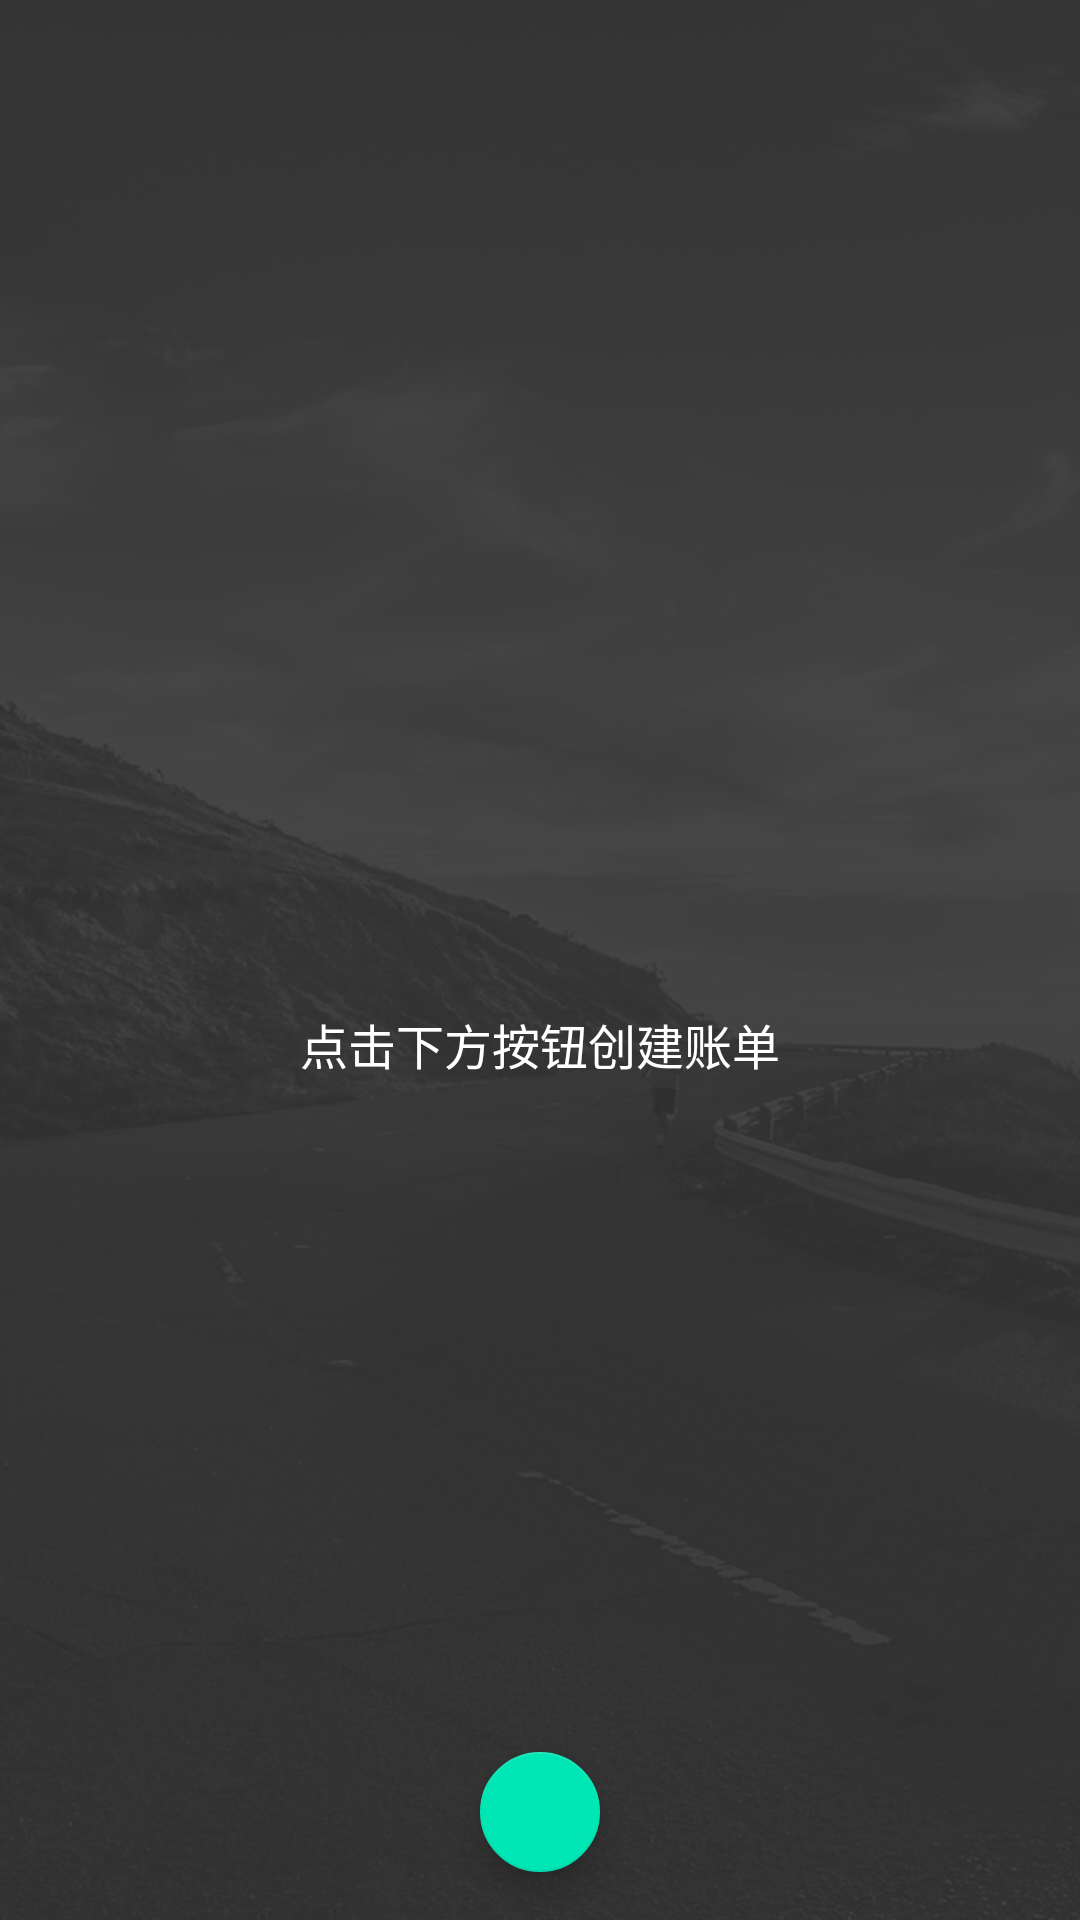

Produce the Android XML layout that renders to this screen, including the resource entries it uses.
<!-- AndroidManifest.xml: activity theme Theme.Drawer -->
<!-- res/layout/activity_main.xml -->
<?xml version="1.0" encoding="utf-8"?>
<android.support.v4.widget.DrawerLayout xmlns:android="http://schemas.android.com/apk/res/android"
    xmlns:app="http://schemas.android.com/apk/res-auto"
    android:id="@+id/dl_main"
    android:layout_width="match_parent"
    android:layout_height="match_parent"
    android:fitsSystemWindows="true">

    <LinearLayout
        android:layout_width="match_parent"
        android:layout_height="match_parent"
        android:orientation="vertical">


        <android.support.v7.widget.Toolbar
            android:id="@+id/toolbar_main"
            android:layout_width="match_parent"
            android:layout_height="wrap_content"
            app:popupTheme="@style/ThemeOverlay.AppCompat.Light"
            app:theme="@style/ThemeOverlay.AppCompat.Dark.ActionBar">

            <TextView
                android:id="@+id/tv_main_date"
                android:layout_width="wrap_content"
                android:layout_height="wrap_content"
                android:layout_gravity="center"
                android:textSize="20sp" />

        </android.support.v7.widget.Toolbar>

        <FrameLayout
            android:layout_width="match_parent"
            android:layout_height="match_parent">

            <android.support.v4.view.ViewPager
                android:id="@+id/viewPager_main"
                android:layout_width="match_parent"
                android:layout_height="match_parent"/>

            <TextView
                android:id="@+id/textView_main_hint"
                android:layout_width="wrap_content"
                android:layout_height="wrap_content"
                android:layout_gravity="center"
                android:textSize="16sp"
                android:text="点击下方按钮创建账单"/>


            


            <android.support.design.widget.FloatingActionButton
                android:id="@+id/fab_main_add"
                android:layout_width="wrap_content"
                android:layout_height="wrap_content"
                android:layout_gravity="bottom|center"
                android:layout_marginBottom="16dp"
                android:src="@drawable/ic_add"
                app:backgroundTint="#00E6B5"
                app:fabSize="mini" />

        </FrameLayout>

    </LinearLayout>

    <android.support.design.widget.NavigationView
        android:id="@+id/nav_view"
        android:layout_width="match_parent"
        android:layout_height="match_parent"
        android:layout_gravity="start"
        android:background="@color/colorBackground"
        android:fitsSystemWindows="true"
        app:headerLayout="@layout/nav_header_main"
        app:itemIconTint="#FFFFFF"
        app:itemTextColor="#FFFFFF"
        app:menu="@menu/activity_main_drawer" />

</android.support.v4.widget.DrawerLayout>
<!-- res/layout/nav_header_main.xml (included above) -->
<?xml version="1.0" encoding="utf-8"?>
<LinearLayout xmlns:android="http://schemas.android.com/apk/res/android"
    android:layout_width="match_parent"
    android:layout_height="@dimen/nav_header_height"
    android:gravity="bottom"
    android:orientation="vertical"
    android:paddingBottom="@dimen/activity_vertical_margin"
    android:paddingLeft="@dimen/activity_horizontal_margin"
    android:paddingRight="@dimen/activity_horizontal_margin"
    android:paddingTop="@dimen/activity_vertical_margin">

    <LinearLayout
        android:id="@+id/linear_nav_user"
        android:layout_width="match_parent"
        android:layout_height="wrap_content"
        android:gravity="center_vertical"
        android:orientation="horizontal">

        <ImageView
            android:id="@+id/imageView_nav_head"
            android:layout_width="64dp"
            android:layout_height="64dp"
            android:contentDescription="@string/login_register"
            android:src="@mipmap/default_head"/>


        <TextView
            android:id="@+id/textView_nav_nickname"
            android:layout_width="match_parent"
            android:layout_height="wrap_content"
            android:layout_marginStart="16dp"
            android:layout_marginLeft="16dp"
            android:text="@string/login_register"
            android:textColor="#6BCBFD"
            android:textSize="16sp" />

    </LinearLayout>

    <View
        android:layout_width="match_parent"
        android:layout_height="1dp"
        android:layout_marginTop="20dp"
        android:background="#FFFFFF" />

</LinearLayout>
<!-- resources referenced by this layout -->
<resources>
  <color name="colorBackground">#323232</color>
  <dimen name="activity_horizontal_margin">16dp</dimen>
  <dimen name="activity_vertical_margin">16dp</dimen>
  <dimen name="nav_header_height">160dp</dimen>
  <!-- mipmap default_head: png bitmap (mipmap-xhdpi, 11570 bytes) -->
  <string name="login_register">登录/注册</string>
  <style name="Theme.Drawer" parent="AppTheme" />
  <style name="AppTheme" parent="Theme.AppCompat.Light.NoActionBar">
          
          <item name="colorPrimary">@color/colorPrimary</item>
          <item name="colorPrimaryDark">@color/colorPrimaryDark</item>
          <item name="colorAccent">@color/colorAccent</item>
          <item name="android:windowBackground">@mipmap/main_background</item>
          <item name="android:textColor">@color/default_text_color</item>
          <item name="android:alertDialogTheme">@style/progressDialog</item>
      </style>
  <color name="colorPrimary">#323232</color>
  <color name="colorPrimaryDark">#323232</color>
  <color name="colorAccent">#323232</color>
  <color name="default_text_color">#FFFFFF</color>
  <style name="progressDialog" parent="Theme.Light.Dialog" />
  <style name="Theme.Light.Dialog" parent="@android:style/Theme.Dialog">
          <item name="android:windowBackground">@android:color/transparent</item>
          <item name="android:windowNoTitle">true</item>
          <item name="android:windowIsFloating">true</item>
          <item name="android:windowContentOverlay">@null</item>
          <item name="android:scrollHorizontally">true</item>
      </style>
</resources>
